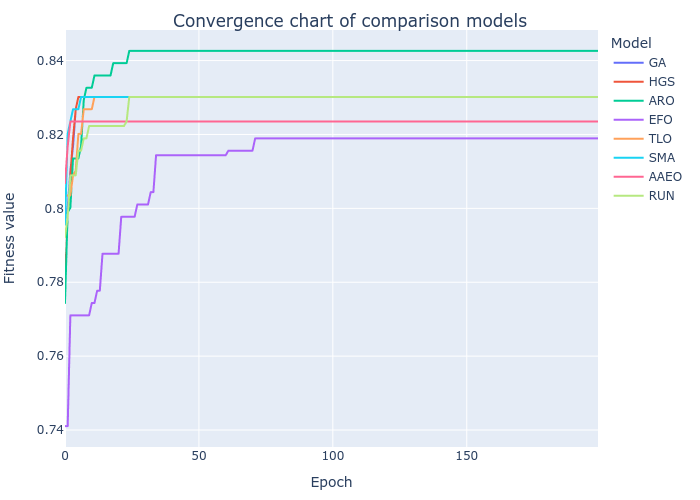

Values plotted in this chart, from the file beside it:
GA, HGS, ARO, EFO, TLO, SMA, AAEO, RUN
0.7768, 0.7807, 0.7744, 0.7411, 0.8035, 0.7956, 0.8068, 0.7923
0.8002, 0.7977, 0.7989, 0.7411, 0.8035, 0.8202, 0.8168, 0.7977
0.8102, 0.8089, 0.8002, 0.7711, 0.8035, 0.8235, 0.8235, 0.8089
0.8168, 0.8189, 0.8135, 0.7711, 0.8089, 0.8268, 0.8235, 0.8089
0.8268, 0.8268, 0.8135, 0.7711, 0.8102, 0.8268, 0.8235, 0.8089
0.8268, 0.8302, 0.8135, 0.7711, 0.8202, 0.8268, 0.8235, 0.8156
0.8302, 0.8302, 0.8168, 0.7711, 0.8202, 0.8302, 0.8235, 0.8156
0.8302, 0.8302, 0.8293, 0.7711, 0.8268, 0.8302, 0.8235, 0.8189
0.8302, 0.8302, 0.8326, 0.7711, 0.8268, 0.8302, 0.8235, 0.8189
0.8302, 0.8302, 0.8326, 0.7711, 0.8268, 0.8302, 0.8235, 0.8223
0.8302, 0.8302, 0.8326, 0.7744, 0.8268, 0.8302, 0.8235, 0.8223
0.8302, 0.8302, 0.836, 0.7744, 0.8302, 0.8302, 0.8235, 0.8223
0.8302, 0.8302, 0.836, 0.7777, 0.8302, 0.8302, 0.8235, 0.8223
0.8302, 0.8302, 0.836, 0.7777, 0.8302, 0.8302, 0.8235, 0.8223
0.8302, 0.8302, 0.836, 0.7877, 0.8302, 0.8302, 0.8235, 0.8223
0.8302, 0.8302, 0.836, 0.7877, 0.8302, 0.8302, 0.8235, 0.8223
0.8302, 0.8302, 0.836, 0.7877, 0.8302, 0.8302, 0.8235, 0.8223
0.8302, 0.8302, 0.836, 0.7877, 0.8302, 0.8302, 0.8235, 0.8223
0.8302, 0.8302, 0.8393, 0.7877, 0.8302, 0.8302, 0.8235, 0.8223
0.8302, 0.8302, 0.8393, 0.7877, 0.8302, 0.8302, 0.8235, 0.8223
0.8302, 0.8302, 0.8393, 0.7877, 0.8302, 0.8302, 0.8235, 0.8223
0.8302, 0.8302, 0.8393, 0.7977, 0.8302, 0.8302, 0.8235, 0.8223
0.8302, 0.8302, 0.8393, 0.7977, 0.8302, 0.8302, 0.8235, 0.8223
0.8302, 0.8302, 0.8393, 0.7977, 0.8302, 0.8302, 0.8235, 0.8235
0.8302, 0.8302, 0.8426, 0.7977, 0.8302, 0.8302, 0.8235, 0.8302
0.8302, 0.8302, 0.8426, 0.7977, 0.8302, 0.8302, 0.8235, 0.8302
0.8302, 0.8302, 0.8426, 0.7977, 0.8302, 0.8302, 0.8235, 0.8302
0.8302, 0.8302, 0.8426, 0.8011, 0.8302, 0.8302, 0.8235, 0.8302
0.8302, 0.8302, 0.8426, 0.8011, 0.8302, 0.8302, 0.8235, 0.8302
0.8302, 0.8302, 0.8426, 0.8011, 0.8302, 0.8302, 0.8235, 0.8302
0.8302, 0.8302, 0.8426, 0.8011, 0.8302, 0.8302, 0.8235, 0.8302
0.8302, 0.8302, 0.8426, 0.8011, 0.8302, 0.8302, 0.8235, 0.8302
0.8302, 0.8302, 0.8426, 0.8044, 0.8302, 0.8302, 0.8235, 0.8302
0.8302, 0.8302, 0.8426, 0.8044, 0.8302, 0.8302, 0.8235, 0.8302
0.8302, 0.8302, 0.8426, 0.8144, 0.8302, 0.8302, 0.8235, 0.8302
0.8302, 0.8302, 0.8426, 0.8144, 0.8302, 0.8302, 0.8235, 0.8302
0.8302, 0.8302, 0.8426, 0.8144, 0.8302, 0.8302, 0.8235, 0.8302
0.8302, 0.8302, 0.8426, 0.8144, 0.8302, 0.8302, 0.8235, 0.8302
0.8302, 0.8302, 0.8426, 0.8144, 0.8302, 0.8302, 0.8235, 0.8302
0.8302, 0.8302, 0.8426, 0.8144, 0.8302, 0.8302, 0.8235, 0.8302
0.8302, 0.8302, 0.8426, 0.8144, 0.8302, 0.8302, 0.8235, 0.8302
0.8302, 0.8302, 0.8426, 0.8144, 0.8302, 0.8302, 0.8235, 0.8302
0.8302, 0.8302, 0.8426, 0.8144, 0.8302, 0.8302, 0.8235, 0.8302
0.8302, 0.8302, 0.8426, 0.8144, 0.8302, 0.8302, 0.8235, 0.8302
0.8302, 0.8302, 0.8426, 0.8144, 0.8302, 0.8302, 0.8235, 0.8302
0.8302, 0.8302, 0.8426, 0.8144, 0.8302, 0.8302, 0.8235, 0.8302
0.8302, 0.8302, 0.8426, 0.8144, 0.8302, 0.8302, 0.8235, 0.8302
0.8302, 0.8302, 0.8426, 0.8144, 0.8302, 0.8302, 0.8235, 0.8302
0.8302, 0.8302, 0.8426, 0.8144, 0.8302, 0.8302, 0.8235, 0.8302
0.8302, 0.8302, 0.8426, 0.8144, 0.8302, 0.8302, 0.8235, 0.8302
0.8302, 0.8302, 0.8426, 0.8144, 0.8302, 0.8302, 0.8235, 0.8302
0.8302, 0.8302, 0.8426, 0.8144, 0.8302, 0.8302, 0.8235, 0.8302
0.8302, 0.8302, 0.8426, 0.8144, 0.8302, 0.8302, 0.8235, 0.8302
0.8302, 0.8302, 0.8426, 0.8144, 0.8302, 0.8302, 0.8235, 0.8302
0.8302, 0.8302, 0.8426, 0.8144, 0.8302, 0.8302, 0.8235, 0.8302
0.8302, 0.8302, 0.8426, 0.8144, 0.8302, 0.8302, 0.8235, 0.8302
0.8302, 0.8302, 0.8426, 0.8144, 0.8302, 0.8302, 0.8235, 0.8302
0.8302, 0.8302, 0.8426, 0.8144, 0.8302, 0.8302, 0.8235, 0.8302
0.8302, 0.8302, 0.8426, 0.8144, 0.8302, 0.8302, 0.8235, 0.8302
0.8302, 0.8302, 0.8426, 0.8144, 0.8302, 0.8302, 0.8235, 0.8302
... 140 more rows
